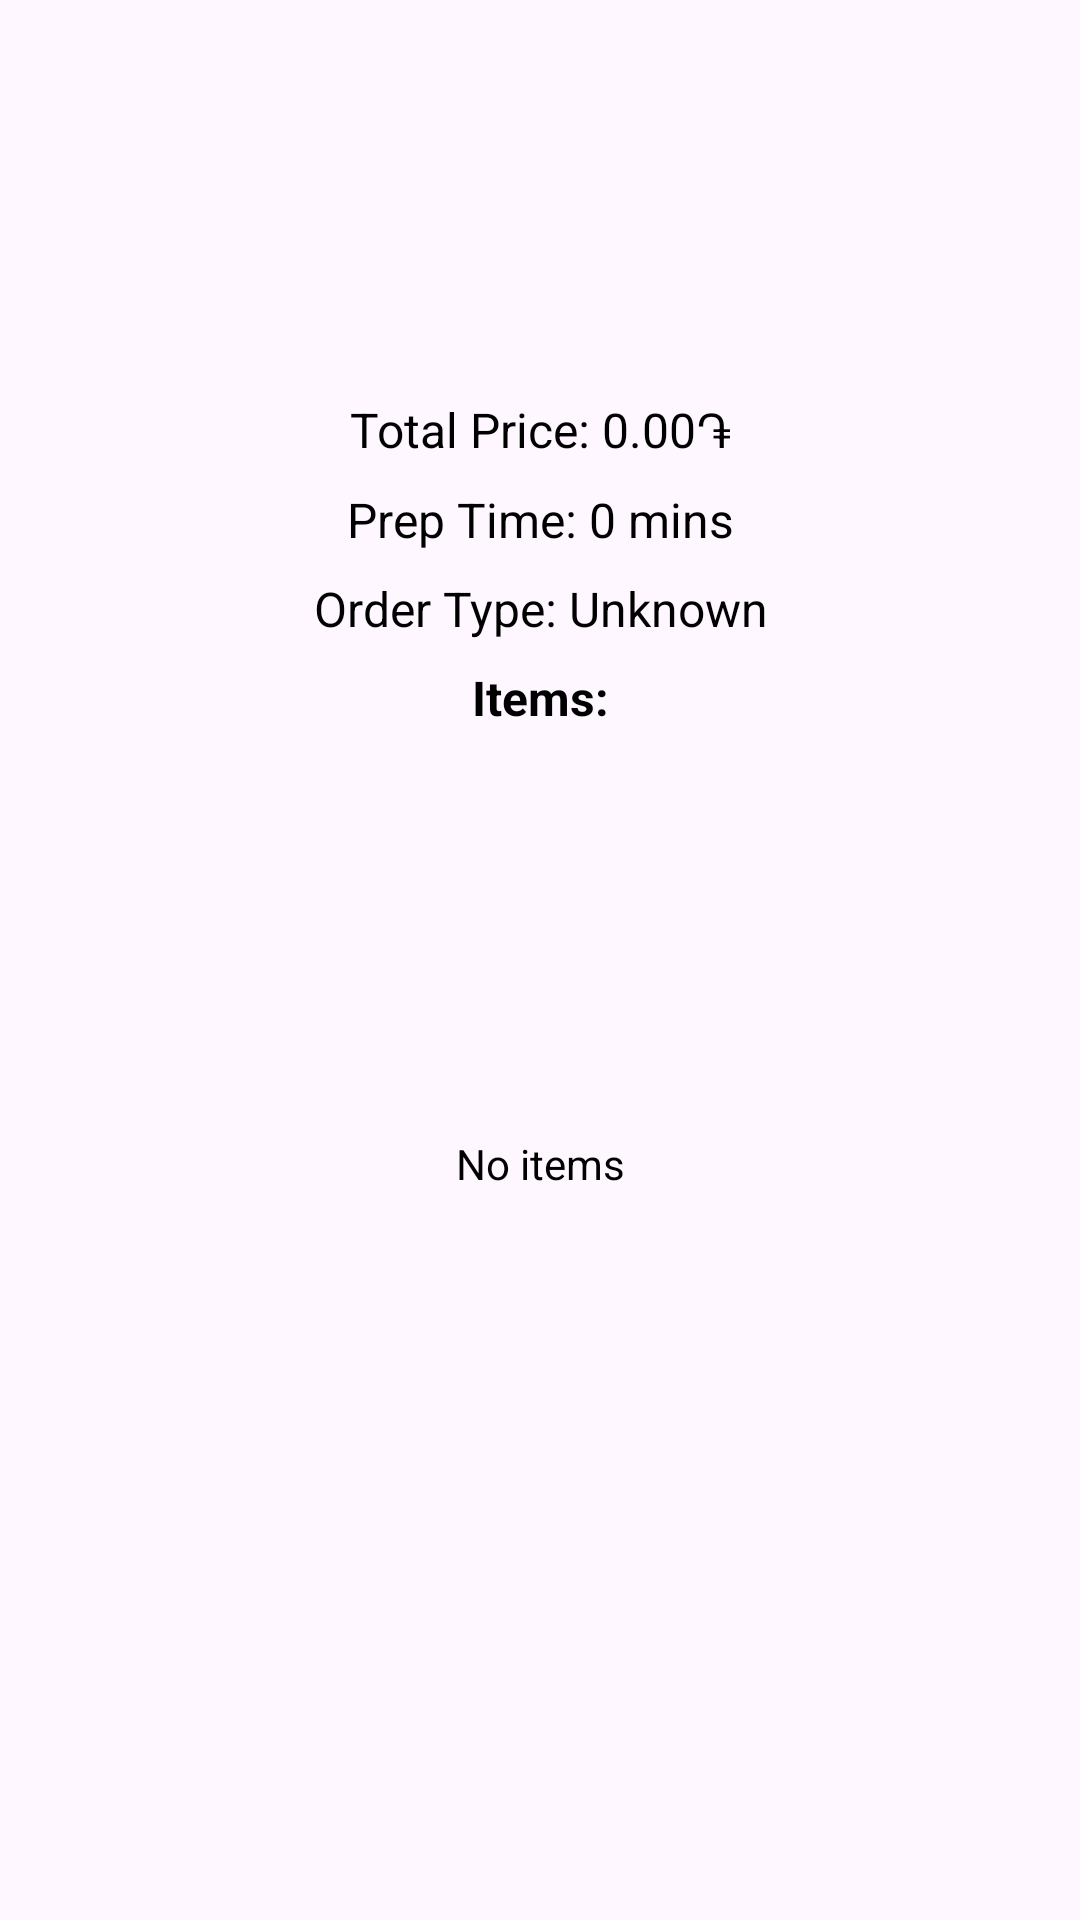

This screen was rendered from an Android layout file. Write that file and the resources it references.
<!-- AndroidManifest.xml: application theme Theme.SkipQ -->
<!-- res/layout/dialog_order_details.xml -->
<?xml version="1.0" encoding="utf-8"?>
<androidx.constraintlayout.widget.ConstraintLayout xmlns:android="http://schemas.android.com/apk/res/android"
    xmlns:app="http://schemas.android.com/apk/res-auto"
    xmlns:tools="http://schemas.android.com/tools"
    android:layout_width="match_parent"
    android:layout_height="wrap_content"
    android:padding="16dp"
    android:layout_gravity="center_vertical">

    <TextView
        android:id="@+id/totalPrice"
        android:layout_width="0dp"
        android:layout_height="wrap_content"
        android:layout_marginTop="116dp"
        android:text="Total Price: 0.00֏"
        android:textColor="@color/black"
        android:textSize="16sp"
        android:gravity="center"
        app:layout_constraintEnd_toEndOf="parent"
        app:layout_constraintHorizontal_bias="0.0"
        app:layout_constraintStart_toStartOf="parent"
        app:layout_constraintTop_toTopOf="parent" />

    <TextView
        android:id="@+id/prepTime"
        android:layout_width="0dp"
        android:layout_height="wrap_content"
        android:layout_marginTop="8dp"
        android:text="Prep Time: 0 mins"
        android:textColor="@color/black"
        android:textSize="16sp"
        android:gravity="center"
        app:layout_constraintEnd_toEndOf="parent"
        app:layout_constraintStart_toStartOf="parent"
        app:layout_constraintTop_toBottomOf="@+id/totalPrice" />

    <TextView
        android:id="@+id/orderType"
        android:layout_width="0dp"
        android:layout_height="wrap_content"
        android:layout_marginTop="8dp"
        android:gravity="center"
        android:text="Order Type: Unknown"
        android:textColor="@color/black"
        android:textSize="16sp"
        app:layout_constraintEnd_toEndOf="parent"
        app:layout_constraintStart_toStartOf="parent"
        app:layout_constraintTop_toBottomOf="@+id/prepTime" />

    <TextView
        android:id="@+id/customerCount"
        android:layout_width="0dp"
        android:layout_height="wrap_content"
        android:layout_marginTop="8dp"
        android:text="Customers: 0"
        android:textColor="@color/black"
        android:gravity="center"
        android:textSize="16sp"
        android:visibility="gone"
        app:layout_constraintEnd_toEndOf="parent"
        app:layout_constraintStart_toStartOf="parent"
        app:layout_constraintTop_toBottomOf="@+id/orderType" />

    <TextView
        android:id="@+id/itemsTitle"
        android:layout_width="0dp"
        android:layout_height="wrap_content"
        android:layout_marginTop="8dp"
        android:text="Items:"
        android:textColor="@color/black"
        android:textSize="16sp"
        android:gravity="center"
        android:textStyle="bold"

        app:layout_constraintEnd_toEndOf="parent"
        app:layout_constraintStart_toStartOf="parent"
        app:layout_constraintTop_toBottomOf="@+id/customerCount" />

    <TextView
        android:id="@+id/itemsList"
        android:layout_width="0dp"
        android:layout_height="wrap_content"
        android:layout_marginTop="8dp"
        android:gravity="center"
        android:text="No items"
        android:textColor="@color/black"
        android:textSize="14sp"
        app:layout_constraintBottom_toBottomOf="parent"
        app:layout_constraintEnd_toEndOf="parent"
        app:layout_constraintStart_toStartOf="parent"
        android:layout_marginBottom="100dp"
        app:layout_constraintTop_toBottomOf="@+id/itemsTitle" />

</androidx.constraintlayout.widget.ConstraintLayout>
<!-- resources referenced by this layout -->
<resources>
  <color name="black">#FF000000</color>
  <style name="Theme.SkipQ" parent="Base.Theme.SkipQ" />
  <style name="Base.Theme.SkipQ" parent="Theme.Material3.DayNight.NoActionBar">
          <item name="colorPrimary">@color/primary_color</item>
          <item name="colorPrimaryVariant">@color/primary_color</item>
          <item name="colorSecondary">@color/secondary_color</item>
          <item name="colorSecondaryVariant">@color/secondary_color</item>
          <item name="android:statusBarColor">@color/primary_color</item>
      </style>
  <color name="primary_color">#ff914d</color>
  <color name="secondary_color">#003153</color>
</resources>
